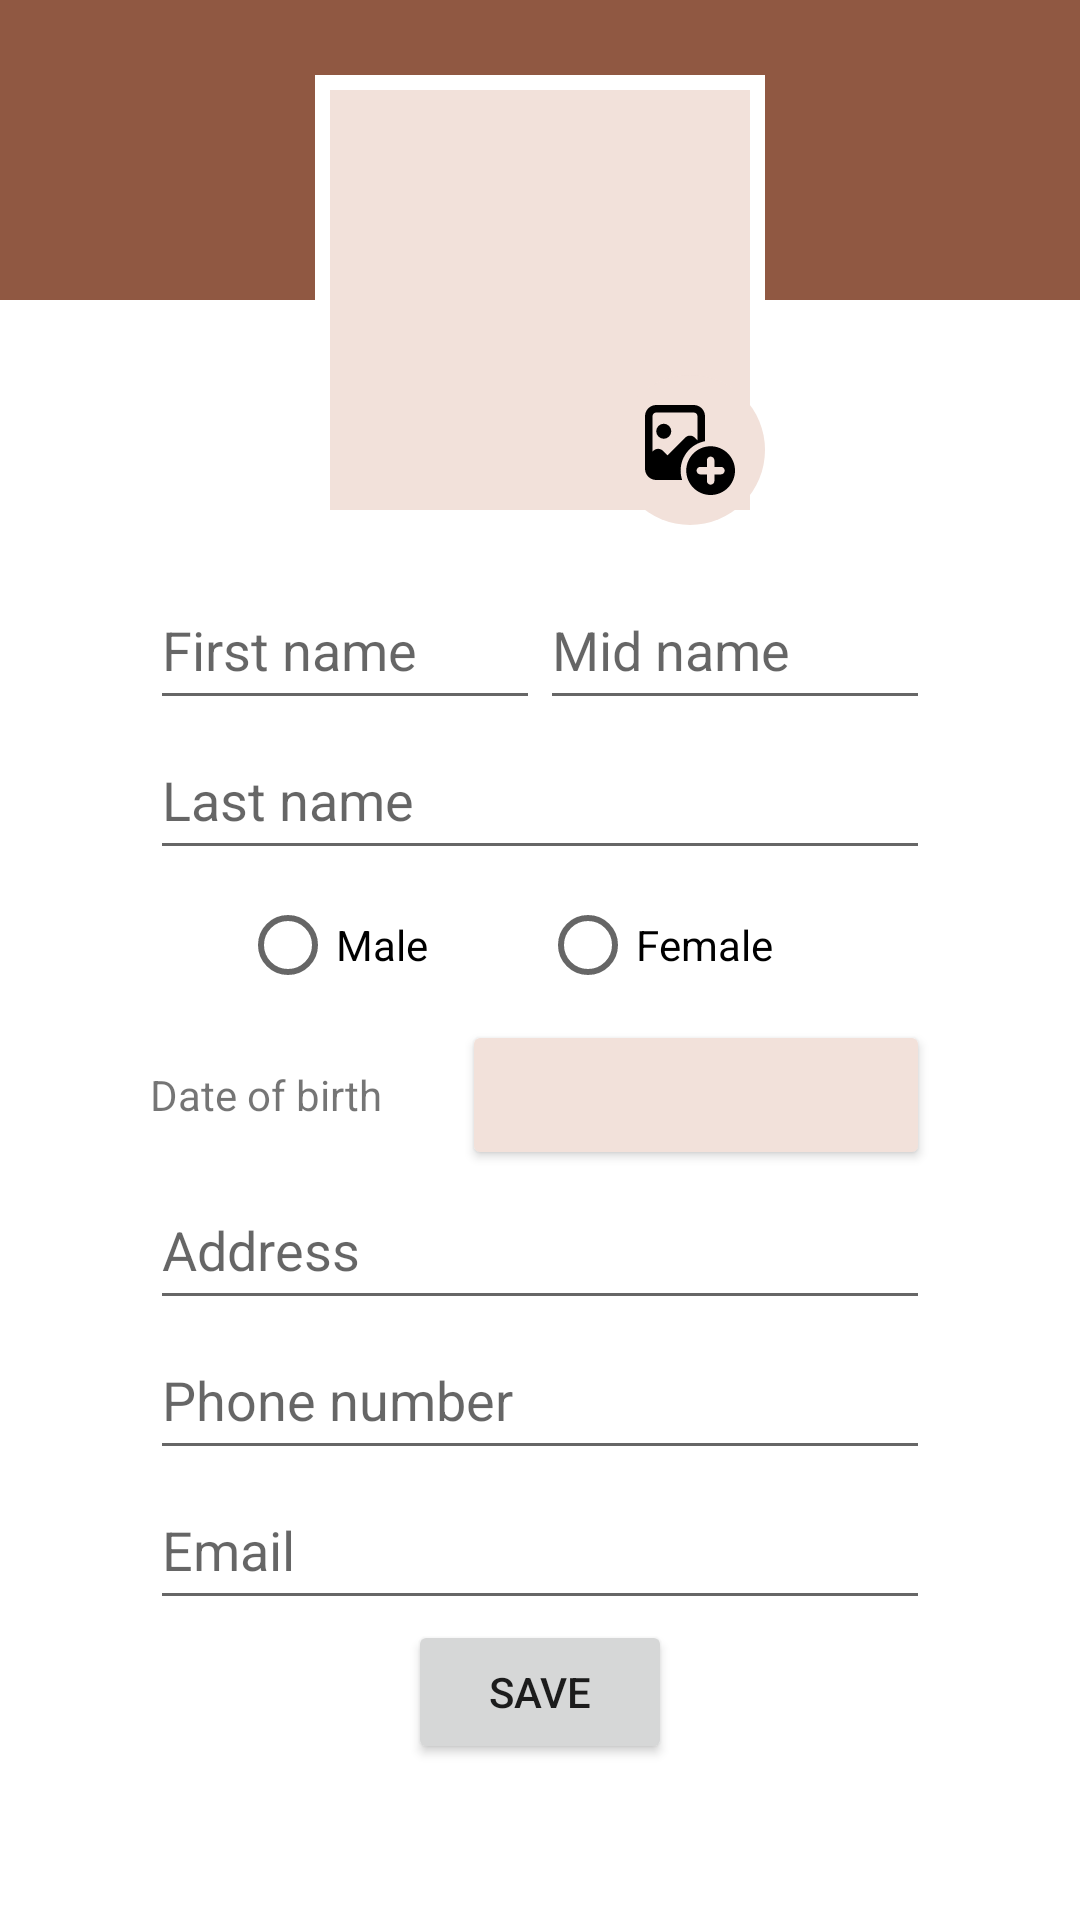

Write the Android layout XML for this screen, with the resource values it uses.
<!-- AndroidManifest.xml: application theme Theme.FamilyTree -->
<!-- res/layout/fragment_profile.xml -->
<?xml version="1.0" encoding="utf-8"?>
<androidx.constraintlayout.widget.ConstraintLayout
    xmlns:android="http://schemas.android.com/apk/res/android"
    xmlns:app="http://schemas.android.com/apk/res-auto"
    android:layout_width="match_parent"
    android:layout_height="match_parent">

    <FrameLayout
        android:id="@+id/frameLayout"
        android:layout_width="match_parent"
        android:layout_height="100dp"
        android:background="@color/primary"
        app:layout_constraintTop_toTopOf="parent" />

    <ImageView
        android:id="@+id/avatar"
        android:scaleType="fitCenter"
        android:adjustViewBounds="false"
        android:layout_width="150dp"
        android:layout_height="150dp"
        android:layout_marginTop="25dp"
        android:background="@drawable/bg_avatar"
        android:src="@drawable/ic_launcher_foreground"
        app:layout_constraintEnd_toEndOf="@+id/frameLayout"
        app:layout_constraintStart_toStartOf="@+id/frameLayout"
        app:layout_constraintTop_toTopOf="parent" />

    <ImageView
        android:id="@+id/addAvatar"
        android:layout_width="50dp"
        android:layout_height="50dp"
        android:padding="10dp"
        android:background="@drawable/bg_avatar_no_stroke"
        android:src="@drawable/ic_add_image"
        app:layout_constraintBottom_toBottomOf="@+id/avatar"
        app:layout_constraintEnd_toEndOf="@+id/avatar" />

    <LinearLayout
        android:id="@+id/linearLayout2"
        android:layout_width="match_parent"
        android:layout_height="wrap_content"
        android:layout_marginStart="50dp"
        android:layout_marginTop="190dp"
        android:layout_marginEnd="50dp"
        android:orientation="vertical"
        app:layout_constraintEnd_toEndOf="parent"
        app:layout_constraintStart_toStartOf="parent"
        app:layout_constraintTop_toTopOf="parent">

        <LinearLayout
            android:layout_width="match_parent"
            android:layout_height="50dp"
            android:orientation="horizontal">

            <EditText
                android:id="@+id/firstName"
                android:layout_width="0dp"
                android:layout_height="match_parent"
                android:layout_weight="2"
                android:hint="@string/first_name" />

            <EditText
                android:id="@+id/midName"
                android:layout_width="0dp"
                android:layout_height="match_parent"
                android:layout_weight="2"
                android:hint="@string/middle_name" />
        </LinearLayout>

        <EditText
            android:id="@+id/lastName"
            android:layout_width="match_parent"
            android:layout_height="50dp"
            android:hint="@string/last_name" />

        <RadioGroup
            android:layout_width="200dp"
            android:layout_height="50dp"
            android:layout_gravity="center"
            android:orientation="horizontal">

            <RadioButton
                android:id="@+id/male"
                android:layout_width="0dp"
                android:layout_height="match_parent"
                android:layout_weight="1"
                android:text="@string/male" />

            <RadioButton
                android:id="@+id/female"
                android:layout_width="0dp"
                android:layout_height="match_parent"
                android:layout_weight="1"
                android:text="@string/female" />
        </RadioGroup>

        <LinearLayout
            android:layout_width="match_parent"
            android:layout_height="50dp"
            android:orientation="horizontal">
            <TextView
                android:layout_width="0dp"
                android:layout_height="match_parent"
                android:layout_weight="2"
                android:text="@string/date_of_birth"
                android:gravity="center_vertical"/>
            <Button
                android:id="@+id/dateOfBirth"
                android:layout_width="0dp"
                android:layout_height="match_parent"
                android:layout_weight="3"
                android:backgroundTint="@color/secondary"
                android:textColor="@color/black"/>
        </LinearLayout>

        <EditText
            android:id="@+id/address"
            android:layout_width="match_parent"
            android:layout_height="50dp"
            android:hint="@string/address" />

        <EditText
            android:id="@+id/phone"
            android:layout_width="match_parent"
            android:layout_height="50dp"
            android:hint="@string/phone_number" />

        <EditText
            android:id="@+id/email"
            android:layout_width="match_parent"
            android:layout_height="50dp"
            android:hint="@string/email"
            android:editable="false"/>

    </LinearLayout>

    <Button
        android:id="@+id/save"
        android:layout_width="wrap_content"
        android:layout_height="wrap_content"
        android:text="@string/save"
        app:layout_constraintEnd_toEndOf="parent"
        app:layout_constraintStart_toStartOf="parent"
        app:layout_constraintTop_toBottomOf="@+id/linearLayout2" />

</androidx.constraintlayout.widget.ConstraintLayout>
<!-- resources referenced by this layout -->
<resources>
  <color name="black">#FF000000</color>
  <color name="primary">#905842</color>
  <color name="secondary">#F2E1DA</color>
  <!-- drawable bg_avatar (drawable) -->
  <?xml version="1.0" encoding="utf-8"?>
  <shape xmlns:android="http://schemas.android.com/apk/res/android">
      <solid android:color="@color/secondary" />
      <stroke android:width="5dp" android:color="@color/white" />
      <padding
          android:left="5dp"
          android:top="5dp"
          android:right="5dp"
          android:bottom="5dp" />
  </shape>
  <!-- drawable bg_avatar_no_stroke (drawable) -->
  <?xml version="1.0" encoding="utf-8"?>
  <shape xmlns:android="http://schemas.android.com/apk/res/android"
      android:shape="oval">
      <solid
          android:color="@color/secondary"/>
      <size
          android:height="200dp"
          android:width="200dp"/>
  </shape>
  <!-- drawable ic_add_image (drawable) -->
  <vector xmlns:android="http://schemas.android.com/apk/res/android"
      android:width="512dp"
      android:height="512dp"
      android:viewportWidth="24"
      android:viewportHeight="24">
    <path
        android:fillColor="#FF000000"
        android:pathData="M5,7m-2,0a2,2 0,1 1,4 0a2,2 0,1 1,-4 0"/>
    <path
        android:fillColor="#FF000000"
        android:pathData="m9.5,17.5c0,-3.898 2.804,-7.149 6.5,-7.854v-6.646c0,-1.654 -1.346,-3 -3,-3h-10c-1.654,0 -3,1.346 -3,3v14c0,1.654 1.346,3 3,3h6.906c-0.26,-0.788 -0.406,-1.626 -0.406,-2.5zM4.74,12.18c-0.66,-0.66 -1.82,-0.66 -2.48,0l-0.26,0.259v-9.439c0,-0.552 0.448,-1 1,-1h10c0.552,0 1,0.448 1,1v6.439l-0.76,-0.76c-0.684,-0.684 -1.797,-0.684 -2.48,0l-4.76,4.76z"/>
    <path
        android:fillColor="#FF000000"
        android:pathData="m17.5,11c-3.584,0 -6.5,2.916 -6.5,6.5s2.916,6.5 6.5,6.5 6.5,-2.916 6.5,-6.5 -2.916,-6.5 -6.5,-6.5zM20.25,18.5h-1.75v1.75c0,0.553 -0.447,1 -1,1s-1,-0.447 -1,-1v-1.75h-1.75c-0.553,0 -1,-0.447 -1,-1s0.447,-1 1,-1h1.75v-1.75c0,-0.553 0.447,-1 1,-1s1,0.447 1,1v1.75h1.75c0.553,0 1,0.447 1,1s-0.447,1 -1,1z"/>
  </vector>
  <string name="address">Address</string>
  <string name="date_of_birth">Date of birth</string>
  <string name="email">Email</string>
  <string name="female">Female</string>
  <string name="first_name">First name</string>
  <string name="last_name">Last name</string>
  <string name="male">Male</string>
  <string name="middle_name">Mid name</string>
  <string name="phone_number">Phone number</string>
  <string name="save">Save</string>
  <style name="Theme.FamilyTree" parent="Theme.MaterialComponents.DayNight.DarkActionBar">
          
  
  
          <item name="colorPrimary">@color/primary</item>
          <item name="colorPrimaryVariant">@color/primary</item>
          <item name="colorOnPrimary">@color/white</item>
          
  
  
          <item name="colorSecondary">@color/secondary</item>
          <item name="colorSecondaryVariant">@color/secondary</item>
          <item name="colorOnSecondary">@color/black</item>
          
  
          <item name="android:statusBarColor">@color/primary</item>
          
      </style>
  <color name="white">#FFFFFFFF</color>
</resources>
